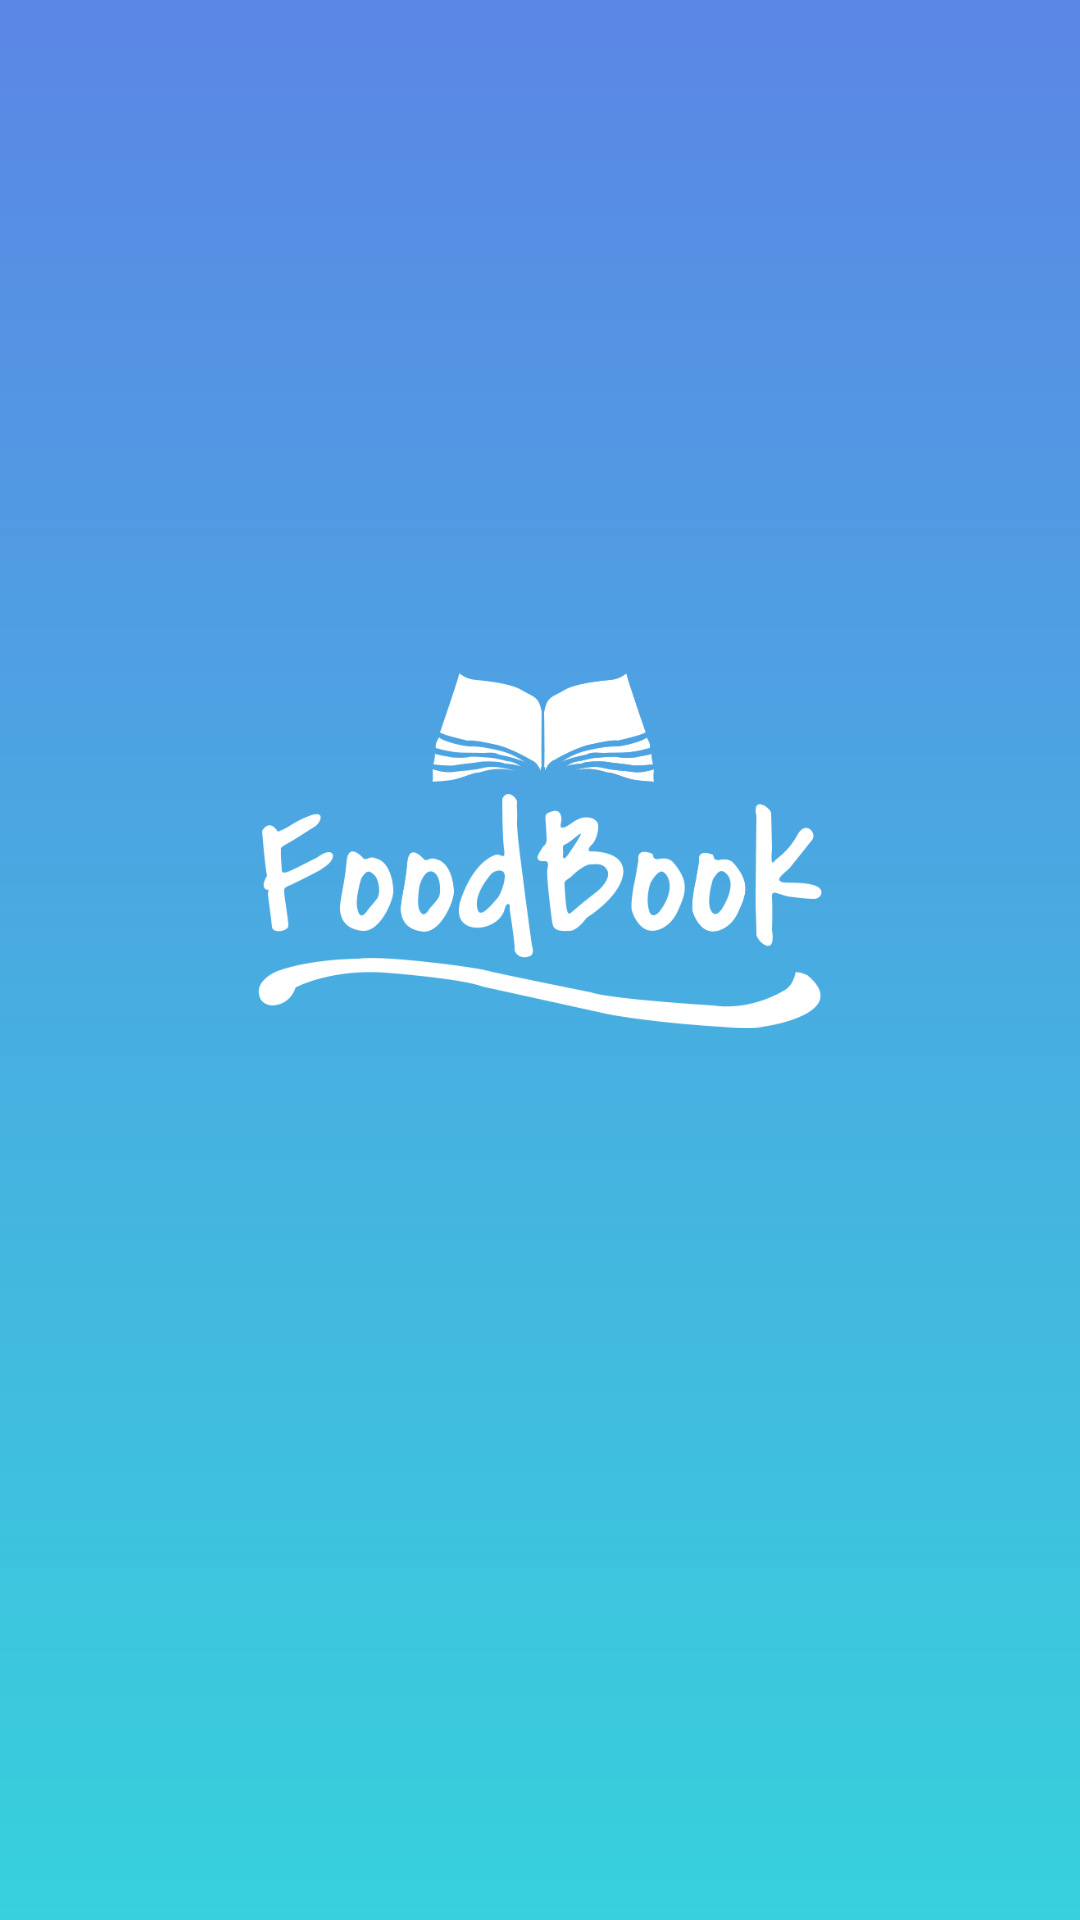

Write the Android layout XML for this screen, with the resource values it uses.
<!-- AndroidManifest.xml: application theme AppTheme -->
<!-- res/layout/welcome_screen.xml -->
<?xml version="1.0" encoding="utf-8"?>

<android.support.constraint.ConstraintLayout xmlns:android="http://schemas.android.com/apk/res/android"
    xmlns:app="http://schemas.android.com/apk/res-auto"
    android:layout_width="match_parent"
    android:layout_height="match_parent"
    android:background="@drawable/bg_welcome_screen">

    <ImageView
        android:id="@+id/app_logo"
        android:layout_width="196dp"
        android:layout_height="127dp"
        android:layout_gravity="center_horizontal"
        android:adjustViewBounds="true"
        android:maxWidth="214dp"
        android:maxHeight="190dp"
        android:padding="4dp"
        android:scaleType="fitCenter"
        android:src="@drawable/app_logo"
        android:transitionName="logoTrans"
        app:layout_constraintBottom_toBottomOf="parent"
        app:layout_constraintEnd_toEndOf="parent"
        app:layout_constraintStart_toStartOf="parent"
        app:layout_constraintTop_toTopOf="parent"
        app:layout_constraintVertical_bias="0.429" />

</android.support.constraint.ConstraintLayout>
<!-- resources referenced by this layout -->
<resources>
  <!-- drawable app_logo: png bitmap (drawable-v24, 26204 bytes) -->
  <!-- drawable bg_welcome_screen (drawable-xhdpi) -->
  <?xml version="1.0" encoding="utf-8"?>
  
  <selector xmlns:android="http://schemas.android.com/apk/res/android">
  
      <item>
          <shape>
              <gradient
                  android:angle="90"
                  android:startColor="#36D1DC"
                  android:endColor="#5B86E5"
                  android:type="linear"/>
          </shape>
      </item>
  
  </selector>
  
      
  <style name="AppTheme" parent="Theme.AppCompat.Light.NoActionBar">
          
          <item name="colorPrimary">@color/colorPrimary</item>
          <item name="colorPrimaryDark">@color/colorPrimaryDark</item>
          <item name="colorAccent">@color/colorAccent</item>
  
      </style>
  <color name="colorPrimary">#42a5f5</color>
  <color name="colorPrimaryDark">#0077c2</color>
  <color name="colorAccent">#80d6ff</color>
</resources>
